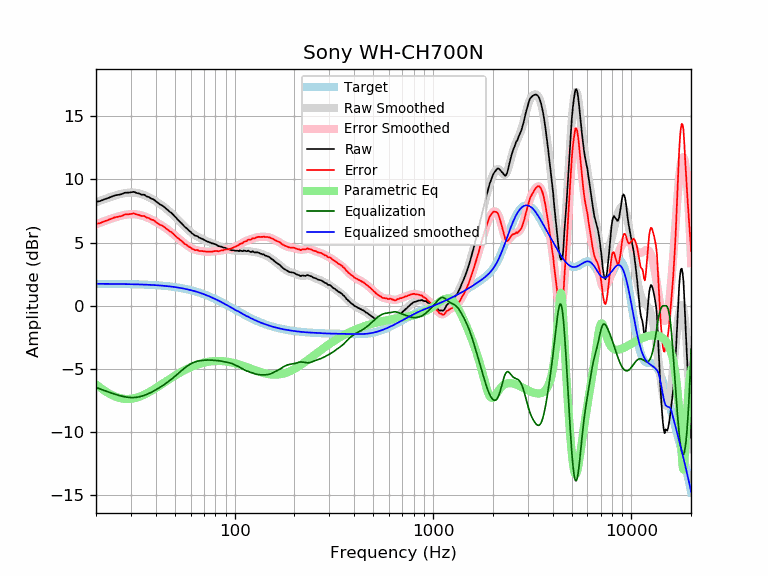

The table this chart was drawn from, first rows:
frequency, raw, error, smoothed, error_smoothed, equalization, parametric_eq, equalized_raw, equalized_smoothed, target
20, 8.22, 6.48, 8.19, 6.45, -6.45, -6.21, 1.78, 1.74, 1.74
21, 8.29, 6.55, 8.32, 6.58, -6.58, -6.47, 1.72, 1.74, 1.74
22, 8.42, 6.68, 8.44, 6.70, -6.70, -6.70, 1.73, 1.74, 1.74
23, 8.52, 6.79, 8.55, 6.81, -6.81, -6.89, 1.72, 1.74, 1.74
24, 8.64, 6.91, 8.64, 6.91, -6.91, -7.05, 1.74, 1.74, 1.74
25, 8.74, 7.01, 8.73, 7.00, -7.00, -7.18, 1.75, 1.73, 1.73
26, 8.78, 7.05, 8.81, 7.08, -7.08, -7.27, 1.71, 1.73, 1.73
27, 8.84, 7.12, 8.87, 7.15, -7.15, -7.33, 1.70, 1.73, 1.73
28, 8.95, 7.23, 8.92, 7.20, -7.20, -7.36, 1.75, 1.72, 1.72
29, 8.95, 7.24, 8.95, 7.24, -7.24, -7.37, 1.72, 1.72, 1.72
30, 8.98, 7.27, 8.97, 7.25, -7.25, -7.35, 1.73, 1.71, 1.71
31, 9.02, 7.32, 8.96, 7.25, -7.25, -7.32, 1.77, 1.71, 1.71
32, 8.93, 7.23, 8.94, 7.23, -7.23, -7.26, 1.70, 1.70, 1.70
33, 8.88, 7.19, 8.89, 7.20, -7.20, -7.20, 1.69, 1.70, 1.70
34, 8.79, 7.11, 8.84, 7.15, -7.15, -7.12, 1.65, 1.69, 1.69
35, 8.79, 7.11, 8.76, 7.08, -7.08, -7.03, 1.71, 1.68, 1.68
36, 8.65, 6.98, 8.68, 7.01, -7.01, -6.93, 1.64, 1.67, 1.67
37, 8.60, 6.94, 8.59, 6.93, -6.93, -6.83, 1.68, 1.66, 1.66
38, 8.48, 6.83, 8.49, 6.84, -6.84, -6.73, 1.64, 1.65, 1.65
39, 8.42, 6.78, 8.39, 6.75, -6.75, -6.62, 1.68, 1.64, 1.64
40, 8.28, 6.65, 8.28, 6.65, -6.65, -6.51, 1.63, 1.63, 1.63
41, 8.14, 6.52, 8.17, 6.55, -6.55, -6.40, 1.59, 1.62, 1.62
42, 8.02, 6.41, 8.06, 6.45, -6.45, -6.30, 1.57, 1.61, 1.61
43, 7.95, 6.36, 7.94, 6.35, -6.35, -6.19, 1.61, 1.60, 1.60
44, 7.84, 6.26, 7.83, 6.24, -6.24, -6.09, 1.60, 1.58, 1.58
45, 7.70, 6.13, 7.71, 6.14, -6.14, -5.98, 1.57, 1.57, 1.57
46, 7.58, 6.03, 7.58, 6.03, -6.03, -5.88, 1.56, 1.55, 1.55
47, 7.44, 5.91, 7.46, 5.92, -5.92, -5.79, 1.53, 1.54, 1.54
48, 7.35, 5.83, 7.33, 5.80, -5.80, -5.70, 1.55, 1.52, 1.52
49, 7.20, 5.70, 7.19, 5.69, -5.69, -5.61, 1.51, 1.50, 1.50
50, 7.05, 5.57, 7.06, 5.57, -5.57, -5.52, 1.48, 1.48, 1.48
51, 6.90, 5.44, 6.92, 5.46, -5.46, -5.44, 1.45, 1.46, 1.46
52, 6.78, 5.34, 6.79, 5.34, -5.34, -5.36, 1.44, 1.44, 1.44
53, 6.64, 5.22, 6.65, 5.23, -5.23, -5.28, 1.41, 1.42, 1.42
54, 6.53, 5.14, 6.52, 5.12, -5.12, -5.21, 1.41, 1.40, 1.40
55, 6.39, 5.02, 6.39, 5.02, -5.02, -5.14, 1.38, 1.38, 1.38
56, 6.25, 4.90, 6.27, 4.92, -4.92, -5.08, 1.33, 1.35, 1.35
57, 6.16, 4.84, 6.15, 4.83, -4.83, -5.02, 1.34, 1.33, 1.33
58, 6.04, 4.74, 6.04, 4.74, -4.74, -4.96, 1.30, 1.30, 1.30
59, 5.93, 4.66, 5.94, 4.66, -4.66, -4.90, 1.27, 1.27, 1.27
60, 5.85, 4.61, 5.84, 4.59, -4.59, -4.85, 1.26, 1.24, 1.24
61, 5.72, 4.51, 5.75, 4.53, -4.53, -4.80, 1.19, 1.22, 1.22
62, 5.66, 4.48, 5.67, 4.48, -4.48, -4.76, 1.18, 1.19, 1.19
63, 5.55, 4.40, 5.60, 4.44, -4.44, -4.72, 1.11, 1.16, 1.16
64, 5.53, 4.41, 5.53, 4.41, -4.41, -4.68, 1.13, 1.12, 1.12
65, 5.51, 4.42, 5.47, 4.38, -4.38, -4.64, 1.13, 1.09, 1.09
66, 5.40, 4.35, 5.42, 4.36, -4.36, -4.60, 1.04, 1.06, 1.06
67, 5.36, 4.34, 5.37, 4.34, -4.34, -4.57, 1.02, 1.02, 1.02
68, 5.33, 4.34, 5.32, 4.33, -4.33, -4.54, 1.00, 0.99, 0.99
69, 5.28, 4.33, 5.27, 4.32, -4.32, -4.52, 0.97, 0.95, 0.95
70, 5.23, 4.32, 5.22, 4.31, -4.31, -4.49, 0.93, 0.92, 0.92
71, 5.17, 4.29, 5.18, 4.30, -4.30, -4.47, 0.88, 0.88, 0.88
72, 5.12, 4.28, 5.13, 4.29, -4.29, -4.45, 0.83, 0.84, 0.84
73, 5.08, 4.28, 5.09, 4.29, -4.29, -4.43, 0.80, 0.81, 0.81
74, 5.05, 4.29, 5.05, 4.29, -4.29, -4.42, 0.77, 0.77, 0.77
75, 5.01, 4.28, 5.02, 4.29, -4.29, -4.41, 0.73, 0.73, 0.73
76, 4.98, 4.29, 4.98, 4.29, -4.29, -4.39, 0.69, 0.69, 0.69
77, 4.93, 4.28, 4.95, 4.30, -4.30, -4.38, 0.63, 0.65, 0.65
78, 4.93, 4.32, 4.92, 4.31, -4.31, -4.38, 0.63, 0.61, 0.61
79, 4.89, 4.32, 4.88, 4.31, -4.31, -4.37, 0.58, 0.57, 0.57
... 553 more rows
